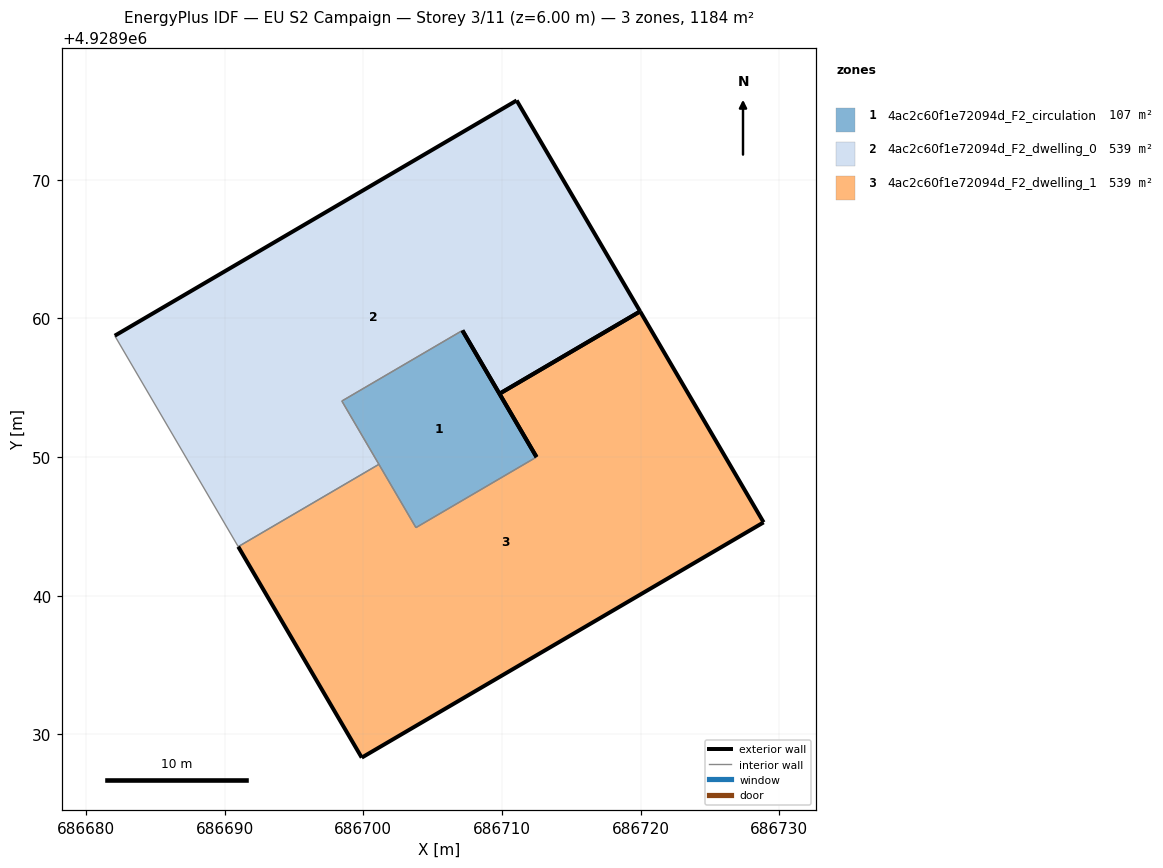
=== STOREY PLAN SPEC (per zone: floor XY polygon, exterior-wall plan segments, windows/doors) ===
zone 1: 4ac2c60f1e72094d_F2_circulation  (106.6 m²)
  floor: (686712.49, 4928950.00) (686707.15, 4928959.12) (686698.45, 4928954.03) (686703.79, 4928944.91)
  exterior wall: (686707.15, 4928959.12) – (686712.49, 4928950.00)  [10.6 m]
  interior walls: 3
zone 2: 4ac2c60f1e72094d_F2_dwelling_0  (538.7 m²)
  floor: (686709.82, 4928954.56) (686719.96, 4928960.50) (686711.06, 4928975.71) (686682.07, 4928958.74) (686690.98, 4928943.53) (686701.12, 4928949.47) (686698.45, 4928954.03) (686707.15, 4928959.12)
  exterior wall: (686711.06, 4928975.71) – (686719.96, 4928960.50)  [17.6 m]
  exterior wall: (686709.82, 4928954.56) – (686707.15, 4928959.12)  [5.3 m]
  exterior wall: (686682.07, 4928958.74) – (686711.06, 4928975.71)  [33.6 m]
  exterior wall: (686719.96, 4928960.50) – (686709.82, 4928954.56)  [11.8 m]
  interior walls: 4
zone 3: 4ac2c60f1e72094d_F2_dwelling_1  (538.7 m²)
  floor: (686728.87, 4928945.29) (686719.96, 4928960.50) (686709.82, 4928954.56) (686712.49, 4928950.00) (686703.79, 4928944.91) (686701.12, 4928949.47) (686690.98, 4928943.53) (686699.88, 4928928.32)
  exterior wall: (686712.49, 4928950.00) – (686709.82, 4928954.56)  [5.3 m]
  exterior wall: (686719.96, 4928960.50) – (686728.87, 4928945.29)  [17.6 m]
  exterior wall: (686728.87, 4928945.29) – (686699.89, 4928928.32)  [33.6 m]
  exterior wall: (686699.89, 4928928.32) – (686690.98, 4928943.53)  [17.6 m]
  exterior wall: (686709.82, 4928954.56) – (686719.96, 4928960.50)  [11.8 m]
  interior walls: 3

=== DERIVED (storey summary) ===
Building: EU S2 Campaign
Storey: 3 of 11  (floor level z = 6.00 m)
Storey gross floor area: 1184.0 m²
Zones on this storey: 3
  - 4ac2c60f1e72094d_F2_circulation: floor 106.6 m²; exterior wall 10.6 m (31.7 m²); WWR 0.0%
  - 4ac2c60f1e72094d_F2_dwelling_0: floor 538.7 m²; exterior wall 68.3 m (204.8 m²); WWR 0.0%
  - 4ac2c60f1e72094d_F2_dwelling_1: floor 538.7 m²; exterior wall 85.9 m (257.6 m²); WWR 0.0%
Zone adjacency (shared interzone walls):
  - 4ac2c60f1e72094d_F2_circulation ↔ 4ac2c60f1e72094d_F2_dwelling_0
  - 4ac2c60f1e72094d_F2_circulation ↔ 4ac2c60f1e72094d_F2_dwelling_1